Run: headless pygame with SDL's dummy video driver; simulated clock (each Clock.tick advances the game by its frame time, no real sleeping); random seed 0; keys injected as events and as key.get_pressed() state; no mouse input.
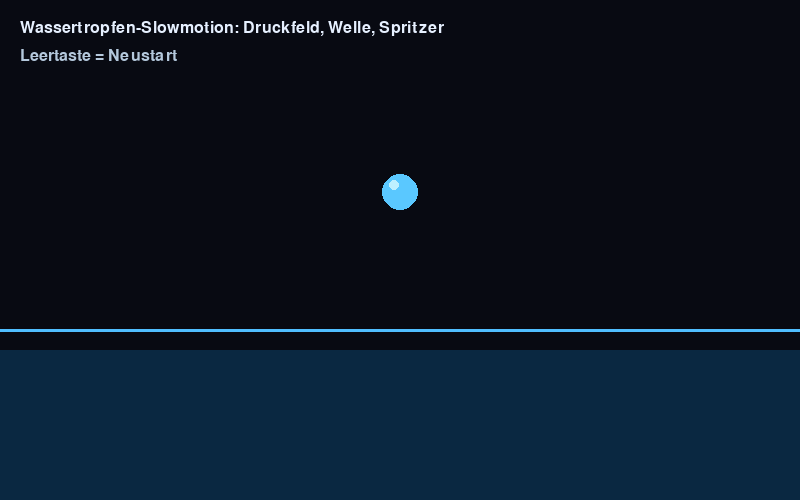
Frame 1 of 4 · flips 1–60 · no input
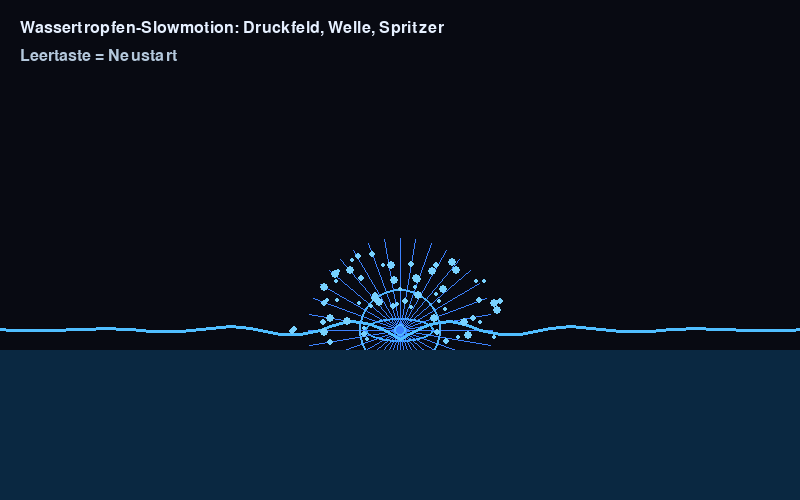
Frame 2 of 4 · flips 61–180 · tapped SPACE, RETURN · held RIGHT (→), D
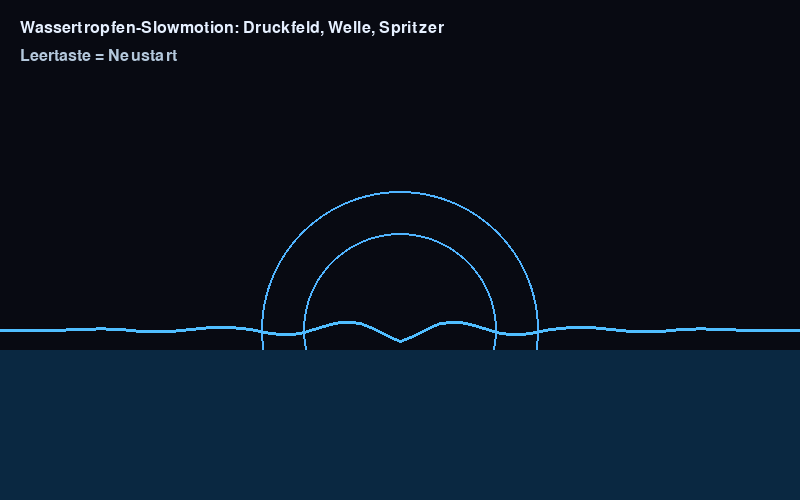
Frame 3 of 4 · flips 181–300 · held DOWN (↓), S
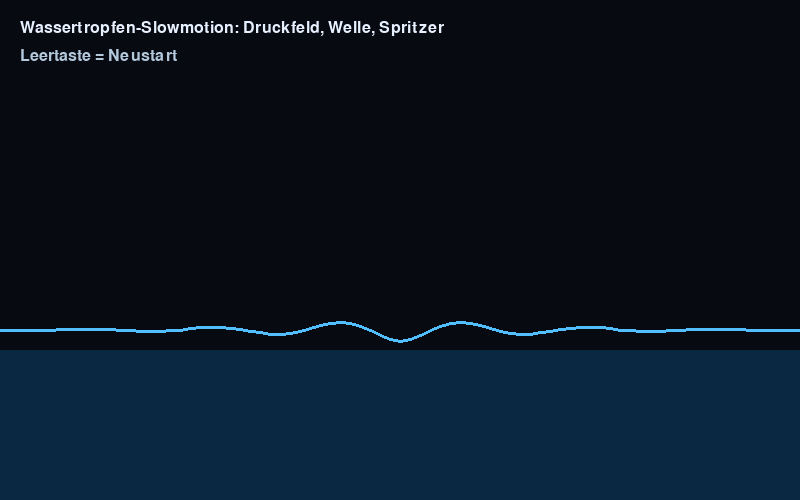
Frame 4 of 4 · flips 301–420 · held LEFT (←), A, UP (↑), W

The pygame program that drew these frames:

import pygame
import math
import random

pygame.init()

W, H = 800, 500
screen = pygame.display.set_mode((W, H))
pygame.display.set_caption("Wassertropfen Slowmotion - Teilchen & Felder")

clock = pygame.time.Clock()

# Simulation
surface_y = 330
droplet_x = W // 2
droplet_y = 80
droplet_vy = 0.8
gravity = 0.035

impact = False
impact_time = 0
waves = []
particles = []

class Wave:
    def __init__(self, x, y):
        self.x = x
        self.y = y
        self.r = 5
        self.alpha = 255

    def update(self):
        self.r += 1.4
        self.alpha -= 2.2

    def draw(self):
        if self.alpha > 0:
            color = (80, 180, 255)
            pygame.draw.circle(screen, color, (self.x, self.y), int(self.r), 2)

class Particle:
    def __init__(self, x, y):
        angle = random.uniform(math.pi, 2 * math.pi)
        speed = random.uniform(1.2, 4.2)

        self.x = x
        self.y = y
        self.vx = math.cos(angle) * speed
        self.vy = math.sin(angle) * speed
        self.life = 120
        self.size = random.randint(2, 4)

    def update(self):
        self.x += self.vx
        self.y += self.vy
        self.vy += 0.04
        self.life -= 1

    def draw(self):
        if self.life > 0:
            pygame.draw.circle(screen, (120, 210, 255), (int(self.x), int(self.y)), self.size)

def draw_field(cx, cy, strength):
    # Feldlinien / Energieausbreitung
    for i in range(36):
        angle = i * (math.pi * 2 / 36)
        length = 40 + strength * 0.8

        x2 = cx + math.cos(angle) * length
        y2 = cy + math.sin(angle) * length

        pygame.draw.line(
            screen,
            (60, 130, 255),
            (cx, cy),
            (x2, y2),
            1
        )

def draw_water_surface(t):
    points = []

    for x in range(0, W + 10, 10):
        wave = 0

        if impact:
            distance = abs(x - droplet_x)
            wave += math.sin(distance * 0.05 - t * 0.16) * 12 * math.exp(-distance * 0.008)

        y = surface_y + wave
        points.append((x, y))

    pygame.draw.lines(screen, (80, 190, 255), False, points, 3)

running = True

while running:
    screen.fill((8, 10, 18))

    for event in pygame.event.get():
        if event.type == pygame.QUIT:
            running = False

        # Neustart mit Leertaste
        if event.type == pygame.KEYDOWN:
            if event.key == pygame.K_SPACE:
                droplet_y = 80
                droplet_vy = 0.8
                impact = False
                impact_time = 0
                waves.clear()
                particles.clear()

    # Tropfen fällt
    if not impact:
        droplet_vy += gravity
        droplet_y += droplet_vy

        pygame.draw.circle(screen, (90, 200, 255), (droplet_x, int(droplet_y)), 18)

        # kleine innere Reflexion
        pygame.draw.circle(screen, (190, 240, 255), (droplet_x - 6, int(droplet_y) - 7), 5)

        if droplet_y + 18 >= surface_y:
            impact = True
            impact_time = 0

            waves.append(Wave(droplet_x, surface_y))

            for _ in range(65):
                particles.append(Particle(droplet_x, surface_y))

    else:
        impact_time += 1

        # Einschlag-Krone
        radius = 22 + impact_time * 0.5
        if impact_time < 70:
            pygame.draw.ellipse(
                screen,
                (70, 180, 255),
                (droplet_x - radius, surface_y - 12, radius * 2, 24),
                2
            )

        # Feld/Energie sichtbar
        if impact_time < 90:
            draw_field(droplet_x, surface_y, 90 - impact_time)

        # Neue schwächere Wellen
        if impact_time in [25, 50, 80]:
            waves.append(Wave(droplet_x, surface_y))

    # Wasseroberfläche
    draw_water_surface(impact_time)

    # Wellen
    for wv in waves[:]:
        wv.update()
        wv.draw()
        if wv.alpha <= 0:
            waves.remove(wv)

    # Spritzteilchen
    for p in particles[:]:
        p.update()
        p.draw()
        if p.life <= 0:
            particles.remove(p)

    # Boden/Wasserfläche füllen
    pygame.draw.rect(screen, (10, 40, 65), (0, surface_y + 20, W, H - surface_y))

    font = pygame.font.SysFont(None, 24)
    text1 = font.render("Wassertropfen-Slowmotion: Druckfeld, Welle, Spritzer", True, (230, 240, 255))
    text2 = font.render("Leertaste = Neustart", True, (180, 200, 220))

    screen.blit(text1, (20, 20))
    screen.blit(text2, (20, 48))

    pygame.display.flip()
    clock.tick(60)

pygame.quit()
